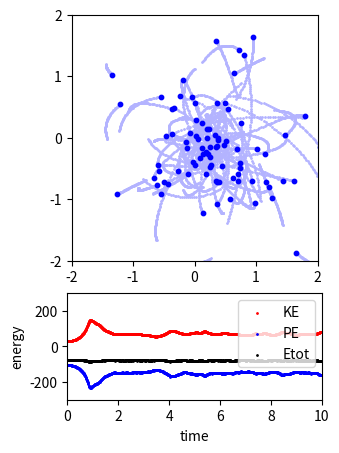

Here is the Python script that generated this plot:
import numpy as np
import matplotlib.pyplot as plt

"""
Create Your Own N-body Simulation (With Python)
[redacted]

Simulate orbits of stars interacting due to gravity
Code calculates pairwise forces according to Newton's Law of Gravity
"""

def getAcc( pos, mass, G, softening ):
	"""
	Calculate the acceleration on each particle due to Newton's Law 
	pos  is an N x 3 matrix of positions
	mass is an N x 1 vector of masses
	G is Newton's Gravitational constant
	softening is the softening length
	a is N x 3 matrix of accelerations
	"""
	# positions r = [x,y,z] for all particles
	x = pos[:,0:1]
	y = pos[:,1:2]
	z = pos[:,2:3]

	# matrix that stores all pairwise particle separations: r_j - r_i
	dx = x.T - x
	dy = y.T - y
	dz = z.T - z

	# matrix that stores 1/r^3 for all particle pairwise particle separations 
	inv_r3 = (dx**2 + dy**2 + dz**2 + softening**2)
	inv_r3[inv_r3>0] = inv_r3[inv_r3>0]**(-1.5)

	ax = G * (dx * inv_r3) @ mass # @ is the matrix mult operator in Python version >= 3.5
	ay = G * (dy * inv_r3) @ mass
	az = G * (dz * inv_r3) @ mass
	
	# pack together the acceleration components
	a = np.hstack((ax,ay,az))

	return a
	
def getEnergy( pos, vel, mass, G ):
	"""
	Get kinetic energy (KE) and potential energy (PE) of simulation
	pos is N x 3 matrix of positions
	vel is N x 3 matrix of velocities
	mass is an N x 1 vector of masses
	G is Newton's Gravitational constant
	KE is the kinetic energy of the system
	PE is the potential energy of the system
	"""
	# Kinetic Energy:
	KE = 0.5 * np.sum(np.sum( mass * vel**2 ))


	# Potential Energy:

	# positions r = [x,y,z] for all particles
	x = pos[:,0:1]
	y = pos[:,1:2]
	z = pos[:,2:3]

	# matrix that stores all pairwise particle separations: r_j - r_i
	dx = x.T - x
	dy = y.T - y
	dz = z.T - z

	# matrix that stores 1/r for all particle pairwise particle separations 
	inv_r = np.sqrt(dx**2 + dy**2 + dz**2)
	inv_r[inv_r>0] = 1.0/inv_r[inv_r>0]

	# sum over upper triangle, to count each interaction only once
	PE = G * np.sum(np.sum(np.triu(-(mass*mass.T)*inv_r,1)))
	
	return KE, PE


# This file could either be run as a script or used as a module
# The following code will only be executed if this file
# is treated as a script

if __name__== "__main__":
  	# Simulation parameters
	N         = 100    # Number of particles
	t         = 0      # current time of the simulation
	tEnd      = 10.0   # time at which simulation ends
	dt        = 0.01   # timestep
	softening = 0.1    # softening length; prevents extreme close-range interactions
	G         = 1.0    # Newton's Gravitational Constant
	
	# Generate Initial Conditions
	np.random.seed(17)            # set the random number generator seed
	
	mass = 20.0*np.ones((N,1))/N  # total mass of particles is 20
	pos  = np.random.randn(N,3)   # randomly selected positions and velocities
	vel  = np.random.randn(N,3)
	
	# Convert to Center-of-Mass frame
	vel -= np.mean(mass * vel,0) / np.mean(mass)
	
	# calculate initial gravitational accelerations
	acc = getAcc( pos, mass, G, softening )
	
	# calculate initial energy of system
	KE, PE  = getEnergy( pos, vel, mass, G )
	
	# number of timesteps
	Nt = int(np.ceil(tEnd/dt))
	
	# save energies, particle orbits for plotting trails
	pos_save = np.zeros((N,3,Nt+1))
	pos_save[:,:,0] = pos
	KE_save = np.zeros(Nt+1)
	KE_save[0] = KE
	PE_save = np.zeros(Nt+1)
	PE_save[0] = PE
	t_all = np.arange(Nt+1)*dt
	
	# prep figure
	fig = plt.figure(figsize=(4,5), dpi=80)
	grid = plt.GridSpec(3, 1, wspace=0.0, hspace=0.3)
	ax1 = plt.subplot(grid[0:2,0])
	ax2 = plt.subplot(grid[2,0])
	
	# Simulation Main Loop
	for i in range(Nt):

		# update position & velocity with a leapfrog aka kick-drift-kick algorithm
		
		# (1/2) kick
		vel += acc * dt/2.0
		
		# drift
		pos += vel * dt
		
		# update accelerations
		acc = getAcc( pos, mass, G, softening )
		
		# (1/2) kick
		vel += acc * dt/2.0

		# update time
		t += dt
		
		# get energy of system
		KE, PE  = getEnergy( pos, vel, mass, G )
		
		# save energies, positions for plotting trail
		pos_save[:,:,i+1] = pos
		KE_save[i+1] = KE
		PE_save[i+1] = PE
		
		if i == Nt-1:
			plt.sca(ax1)
			plt.cla()
			xx = pos_save[:,0,max(i-50,0):i+1]
			yy = pos_save[:,1,max(i-50,0):i+1]
			plt.scatter(xx,yy,s=1,color=[.7,.7,1])
			plt.scatter(pos[:,0],pos[:,1],s=10,color='blue')
			ax1.set(xlim=(-2, 2), ylim=(-2, 2))
			ax1.set_aspect('equal', 'box')
			ax1.set_xticks([-2,-1,0,1,2])
			ax1.set_yticks([-2,-1,0,1,2])
			
			plt.sca(ax2)
			plt.cla()
			plt.scatter(t_all,KE_save,color='red',s=1,label='KE' if i == Nt-1 else "")
			plt.scatter(t_all,PE_save,color='blue',s=1,label='PE' if i == Nt-1 else "")
			plt.scatter(t_all,KE_save+PE_save,color='black',s=1,label='Etot' if i == Nt-1 else "")
			ax2.set(xlim=(0, tEnd), ylim=(-300, 300))
			ax2.set_aspect(0.007)
	
	# add labels/legend
	plt.sca(ax2)
	plt.xlabel('time')
	plt.ylabel('energy')
	ax2.legend(loc='upper right')
	
	# Save figure
	plt.savefig('nbody.png',dpi=240)	
